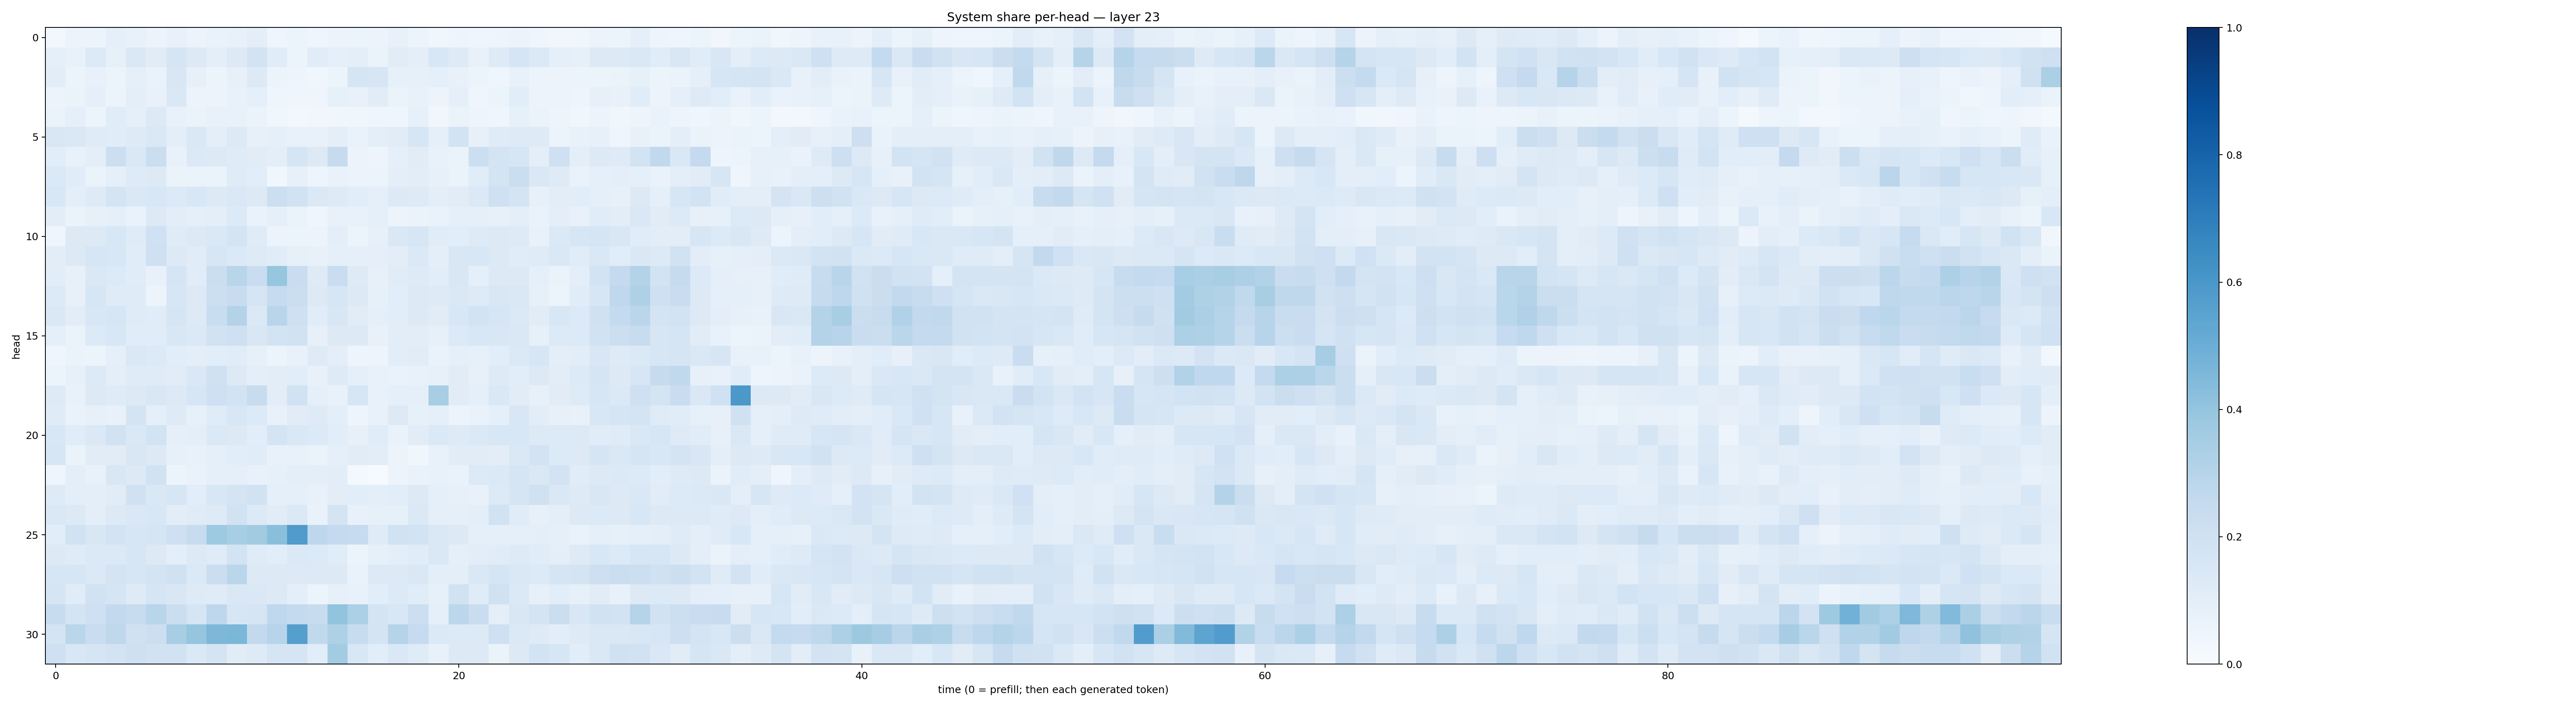

Source data for this figure (header and first rows):
0.027287329, 0.0561019, 0.054658655, 0.08627211, 0.07590822, 0.055961166, 0.07674272, 0.05613974, 0.06810244, 0.07238304, 0.10128421, 0.042257965, 0.053269394, 0.04570463, 0.057459626, 0.051372435, 0.05554263, 0.071218334, 0.061060023, 0.037624914, 0.048675846, 0.04562704, 0.049973942, 0.057147812
0.08819, 0.07296, 0.1343, 0.08539, 0.1425, 0.112, 0.1685, 0.1317, 0.09944, 0.1309, 0.1814, 0.1165, 0.06043, 0.1162, 0.08607, 0.09789, 0.06316, 0.1131, 0.09547, 0.1541, 0.1225, 0.07409, 0.1218, 0.1655
0.1037, 0.06039, 0.07369, 0.06089, 0.09309, 0.07019, 0.1508, 0.07963, 0.05161, 0.08179, 0.1306, 0.05898, 0.04876, 0.03867, 0.05213, 0.1717, 0.1608, 0.0822, 0.08398, 0.08786, 0.07665, 0.0533, 0.04612, 0.07812
0.05536, 0.06598, 0.08827, 0.06122, 0.09767, 0.07261, 0.1476, 0.05589, 0.05753, 0.07215, 0.0916, 0.0459, 0.04552, 0.04107, 0.08347, 0.07696, 0.1133, 0.06387, 0.07811, 0.05708, 0.08839, 0.04501, 0.05891, 0.1091
0.063, 0.09045, 0.0622, 0.1166, 0.08778, 0.1268, 0.07442, 0.06436, 0.07348, 0.07052, 0.06579, 0.03588, 0.02679, 0.03383, 0.03529, 0.03733, 0.0391, 0.04656, 0.08426, 0.03382, 0.06635, 0.04968, 0.04527, 0.08361
0.1522, 0.1475, 0.118, 0.1146, 0.1227, 0.1473, 0.1013, 0.1414, 0.1009, 0.1312, 0.08193, 0.08733, 0.07211, 0.07298, 0.1002, 0.06772, 0.1004, 0.113, 0.1604, 0.09081, 0.1859, 0.0783, 0.1182, 0.1234
0.1086, 0.07172, 0.09859, 0.2167, 0.143, 0.2247, 0.07631, 0.1399, 0.1252, 0.1182, 0.1126, 0.09879, 0.1693, 0.1264, 0.2458, 0.05508, 0.05051, 0.08785, 0.1125, 0.07313, 0.06527, 0.2165, 0.1739, 0.1629
0.1383, 0.1149, 0.06569, 0.08963, 0.1237, 0.1272, 0.06329, 0.06253, 0.06436, 0.1175, 0.1089, 0.0353, 0.07832, 0.04908, 0.06815, 0.06105, 0.05448, 0.09383, 0.1045, 0.08097, 0.06545, 0.1137, 0.1754, 0.2245
0.1557, 0.09794, 0.1222, 0.176, 0.1451, 0.156, 0.1339, 0.1543, 0.1283, 0.1476, 0.1308, 0.2164, 0.1886, 0.1397, 0.1231, 0.1061, 0.08863, 0.1261, 0.1236, 0.09886, 0.1122, 0.1382, 0.2044, 0.1722
0.1026, 0.06377, 0.08071, 0.09165, 0.06793, 0.1295, 0.1052, 0.08687, 0.1, 0.1362, 0.0686, 0.09109, 0.06429, 0.04054, 0.07686, 0.07446, 0.08988, 0.05609, 0.06321, 0.0698, 0.09278, 0.09195, 0.08002, 0.09713
0.04503, 0.1257, 0.1285, 0.1538, 0.12, 0.203, 0.119, 0.1319, 0.1451, 0.1735, 0.1173, 0.05704, 0.05946, 0.05533, 0.09585, 0.05291, 0.08048, 0.1467, 0.1637, 0.1148, 0.1081, 0.1223, 0.1313, 0.125
0.1038, 0.1271, 0.1599, 0.1553, 0.1134, 0.2063, 0.1263, 0.1121, 0.1632, 0.1386, 0.1227, 0.1153, 0.08512, 0.07038, 0.0923, 0.09334, 0.08932, 0.1021, 0.1402, 0.09823, 0.1487, 0.1525, 0.1306, 0.1168
0.1087, 0.07939, 0.1462, 0.1349, 0.1164, 0.07502, 0.1665, 0.1141, 0.2247, 0.293, 0.2288, 0.391, 0.2274, 0.1212, 0.2267, 0.1219, 0.07872, 0.1164, 0.1227, 0.1089, 0.1511, 0.09164, 0.129, 0.1269
0.1351, 0.08124, 0.1608, 0.1204, 0.1201, 0.0565, 0.1622, 0.1272, 0.2185, 0.2377, 0.1644, 0.2489, 0.2212, 0.1291, 0.1615, 0.1321, 0.08458, 0.1073, 0.1266, 0.1249, 0.145, 0.1248, 0.1492, 0.148
0.1431, 0.1045, 0.154, 0.1633, 0.1197, 0.1141, 0.1701, 0.1314, 0.2338, 0.3069, 0.1405, 0.2908, 0.2079, 0.1135, 0.1518, 0.1119, 0.08914, 0.1092, 0.1257, 0.1131, 0.1548, 0.1874, 0.1564, 0.138
0.09161, 0.06637, 0.1356, 0.1535, 0.1165, 0.1151, 0.1493, 0.1403, 0.1896, 0.2102, 0.1491, 0.1845, 0.1898, 0.08009, 0.1272, 0.1285, 0.07638, 0.1022, 0.1034, 0.0853, 0.1347, 0.154, 0.152, 0.1437
0.04282, 0.06258, 0.0602, 0.08859, 0.1412, 0.1329, 0.1086, 0.09903, 0.1085, 0.1161, 0.08288, 0.05432, 0.0706, 0.1243, 0.09887, 0.04782, 0.04966, 0.1082, 0.1118, 0.06731, 0.09347, 0.08453, 0.1091, 0.1387
0.05428, 0.08007, 0.1355, 0.09842, 0.1172, 0.1185, 0.1097, 0.1469, 0.1961, 0.1254, 0.09449, 0.1039, 0.1077, 0.07147, 0.1225, 0.09037, 0.07536, 0.06967, 0.07501, 0.08062, 0.1097, 0.07872, 0.1225, 0.1089
0.1229, 0.07038, 0.1305, 0.1173, 0.13, 0.1497, 0.1283, 0.1587, 0.2093, 0.1853, 0.2371, 0.1052, 0.1898, 0.09104, 0.07639, 0.1569, 0.07532, 0.08999, 0.09052, 0.3466, 0.1098, 0.09328, 0.1432, 0.1104
0.1182, 0.06681, 0.08045, 0.07753, 0.1737, 0.09355, 0.1241, 0.08431, 0.1199, 0.1557, 0.1338, 0.07384, 0.1098, 0.125, 0.1013, 0.04925, 0.07575, 0.1286, 0.08282, 0.09205, 0.0574, 0.06667, 0.08609, 0.1485
0.1562, 0.1137, 0.138, 0.1939, 0.143, 0.1844, 0.09187, 0.09863, 0.1405, 0.129, 0.1093, 0.1753, 0.1469, 0.1349, 0.1057, 0.07855, 0.1135, 0.0697, 0.1132, 0.1388, 0.123, 0.1396, 0.1552, 0.1525
0.1599, 0.06481, 0.1094, 0.1132, 0.1507, 0.1304, 0.08386, 0.07721, 0.0877, 0.1089, 0.1142, 0.07687, 0.07488, 0.06462, 0.08635, 0.1106, 0.1021, 0.0561, 0.03673, 0.07658, 0.1101, 0.111, 0.1032, 0.1471
0.04184, 0.09511, 0.07579, 0.1496, 0.1272, 0.1944, 0.05306, 0.06824, 0.08985, 0.09374, 0.07443, 0.08205, 0.09789, 0.09906, 0.1029, 0.01996, 0.006446, 0.05544, 0.06794, 0.07733, 0.06876, 0.1333, 0.1395, 0.1677
0.1246, 0.09567, 0.099, 0.1096, 0.1959, 0.1433, 0.1563, 0.1074, 0.1539, 0.173, 0.1893, 0.08686, 0.08623, 0.07198, 0.1052, 0.1062, 0.09593, 0.1083, 0.1267, 0.08803, 0.07819, 0.07792, 0.1337, 0.1656
0.1433, 0.1291, 0.09483, 0.1287, 0.1481, 0.1557, 0.1048, 0.1176, 0.1216, 0.1896, 0.136, 0.1128, 0.1395, 0.06662, 0.172, 0.07458, 0.08361, 0.08536, 0.1377, 0.09081, 0.091, 0.09434, 0.1953, 0.1144
0.1062, 0.1894, 0.1499, 0.1805, 0.1565, 0.1717, 0.2086, 0.2398, 0.3734, 0.3406, 0.3627, 0.4246, 0.5793, 0.2764, 0.2515, 0.2498, 0.1177, 0.1925, 0.1863, 0.1423, 0.1273, 0.0909, 0.0932, 0.09161
0.127, 0.1191, 0.1382, 0.1404, 0.1579, 0.1303, 0.09645, 0.1264, 0.1189, 0.1846, 0.1183, 0.1082, 0.1402, 0.1348, 0.1137, 0.05231, 0.08386, 0.09946, 0.1148, 0.141, 0.09141, 0.102, 0.1166, 0.1233
0.1598, 0.1583, 0.1391, 0.1751, 0.1636, 0.1729, 0.1958, 0.1375, 0.2263, 0.2854, 0.1312, 0.1268, 0.1306, 0.1288, 0.1262, 0.06758, 0.1312, 0.1276, 0.1431, 0.1008, 0.09777, 0.1413, 0.1644, 0.143
0.1693, 0.1166, 0.1887, 0.1693, 0.122, 0.1669, 0.1485, 0.1215, 0.1191, 0.1464, 0.1411, 0.1269, 0.09473, 0.05209, 0.0813, 0.07345, 0.1056, 0.1337, 0.1166, 0.08525, 0.1922, 0.1181, 0.1984, 0.1398
0.238, 0.1773, 0.2098, 0.259, 0.2386, 0.292, 0.2255, 0.1686, 0.2744, 0.1628, 0.1655, 0.2673, 0.2543, 0.2388, 0.3995, 0.3283, 0.1766, 0.1529, 0.2177, 0.08853, 0.2775, 0.2274, 0.1006, 0.1505
0.1739, 0.2861, 0.2279, 0.2698, 0.1989, 0.2169, 0.3452, 0.3984, 0.4555, 0.4573, 0.2604, 0.296, 0.5626, 0.2637, 0.3218, 0.2347, 0.1775, 0.3021, 0.2481, 0.1402, 0.1364, 0.129, 0.2039, 0.1388
0.2105, 0.1539, 0.168, 0.1832, 0.2063, 0.1951, 0.1902, 0.1385, 0.1741, 0.1103, 0.124, 0.171, 0.1656, 0.1061, 0.357, 0.154, 0.1064, 0.1407, 0.1205, 0.07778, 0.1301, 0.1317, 0.06316, 0.1294
